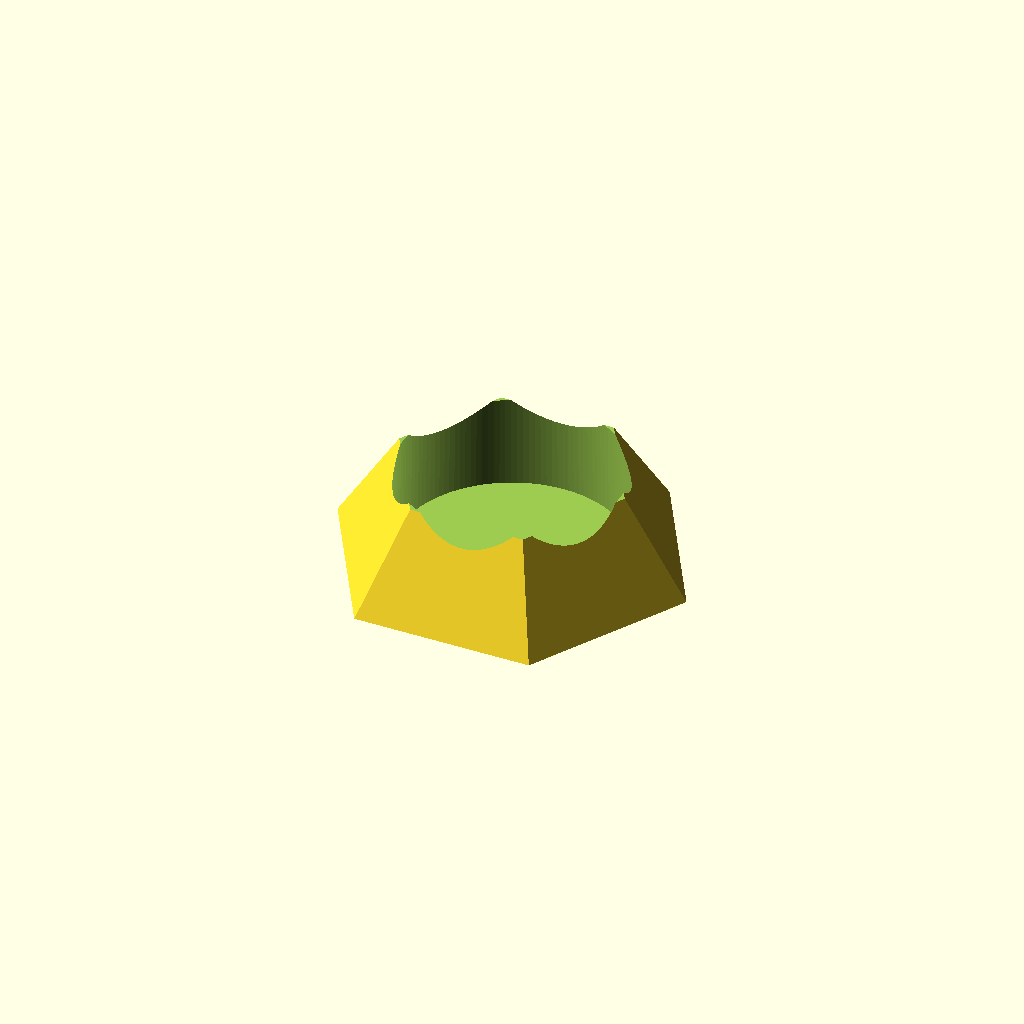
Cell 1: the model at its default parameters.
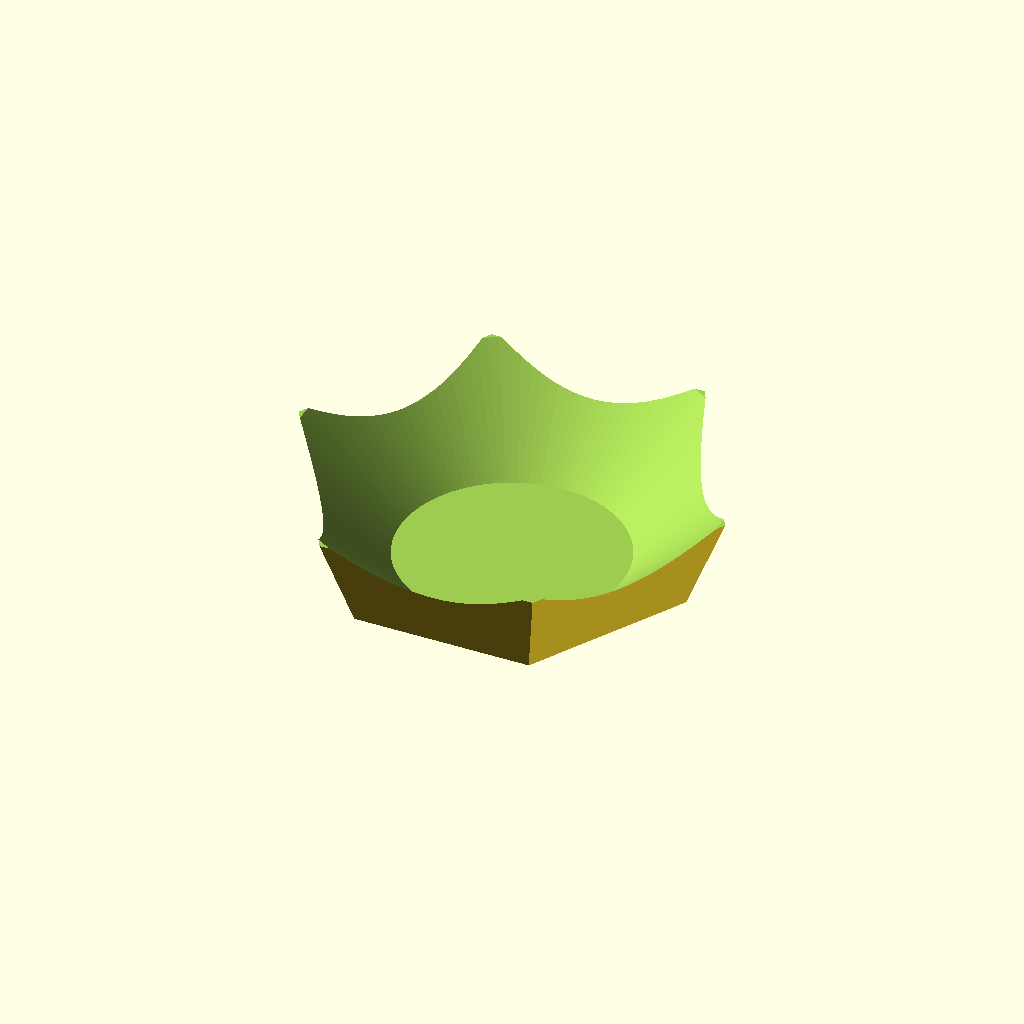
Cell 2: inner_d2 = 117 (everything else at default).
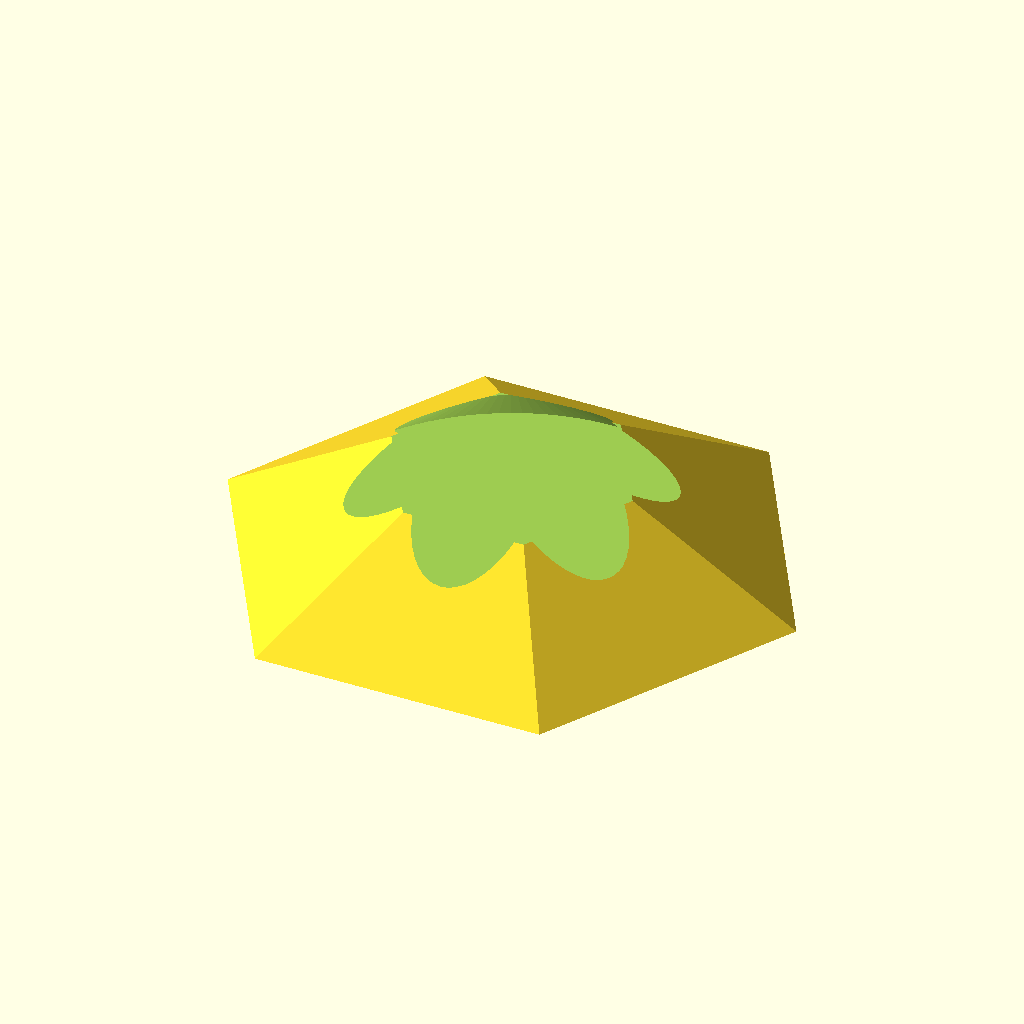
Cell 3: inner_d1 = 119 (everything else at default).
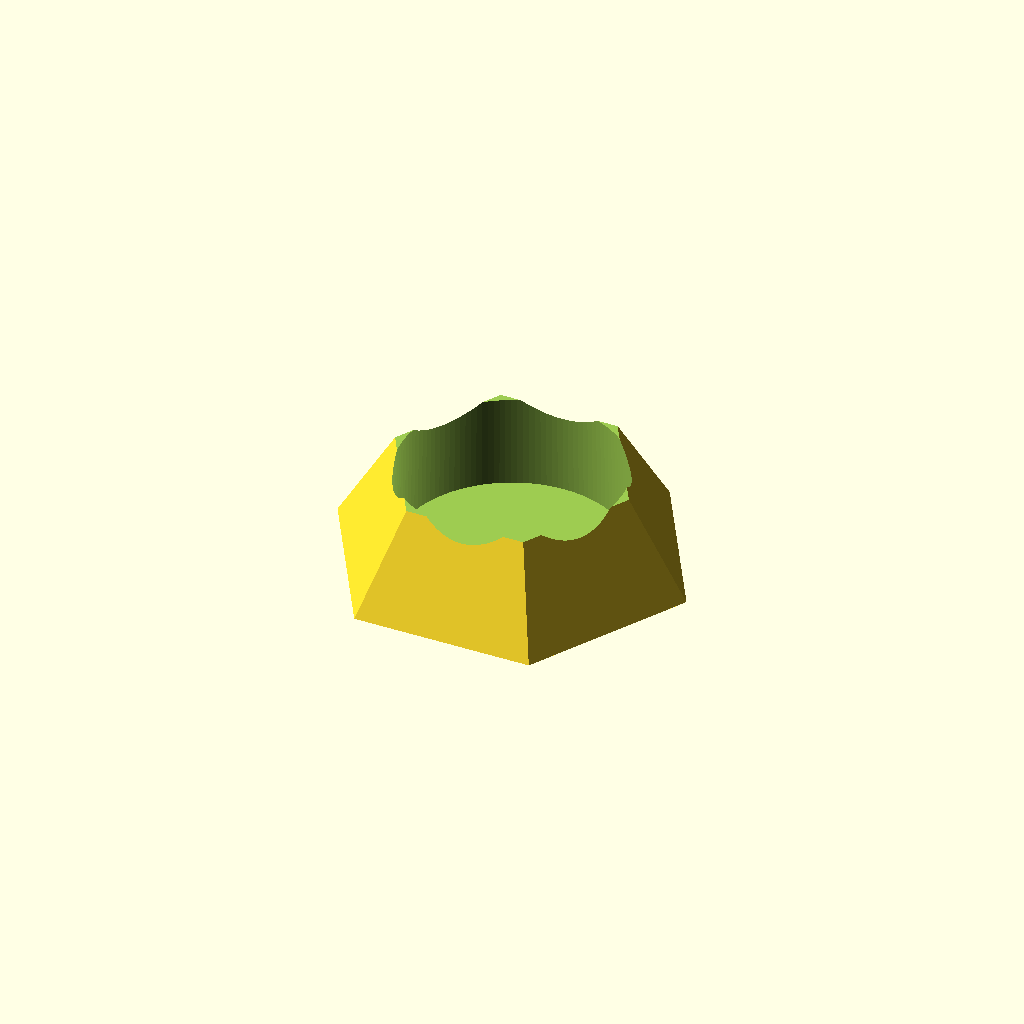
Cell 4: the same model with upper_cut = 4.
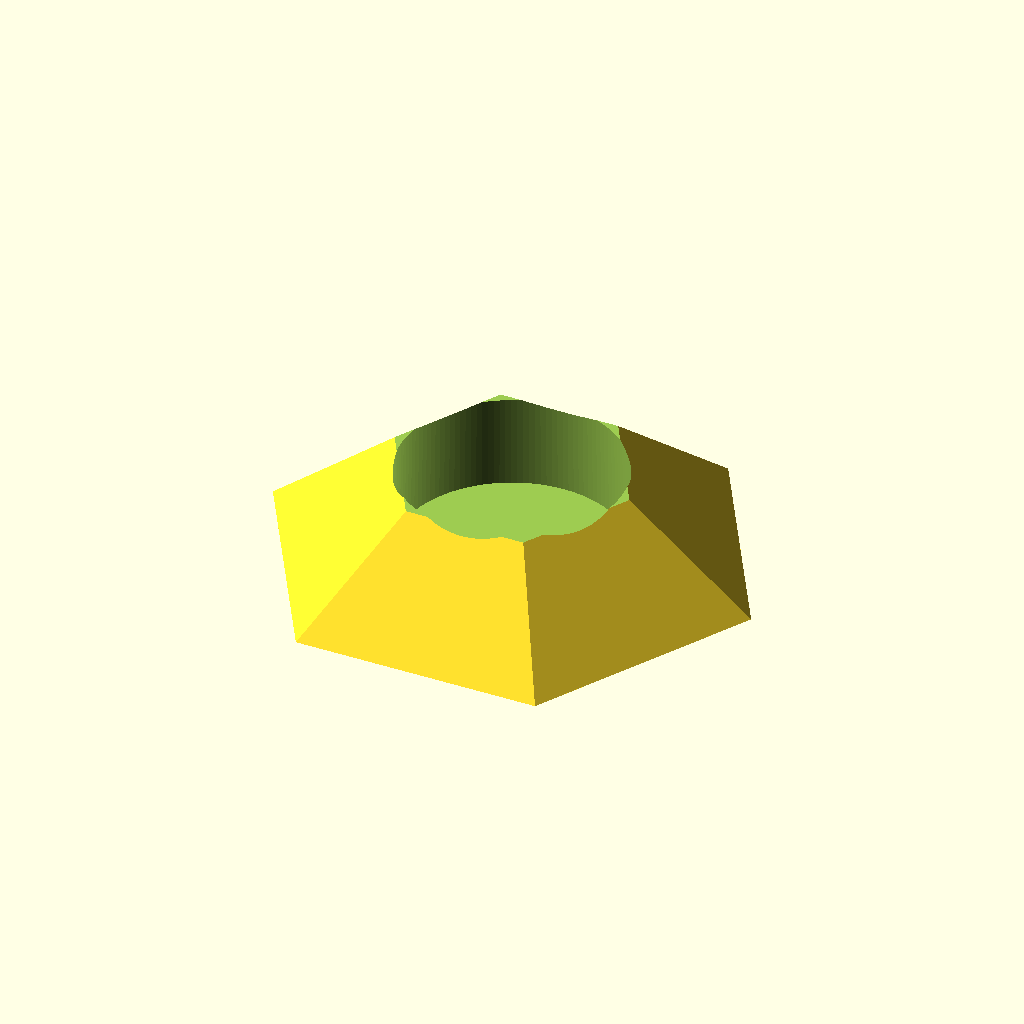
Cell 5: the same model with stand_plus_d = 70.
One fixed orthographic camera (rotation 55°, 0°, 25°; colour scheme Cornfield) for every cell.
The OpenSCAD source (glass_stabilizer/glass_stabilizer.scad):
inner_d2=58.5;
inner_d1=59.5;

upper_cut=2;

h=25 + upper_cut;


stand_plus_d = 35;

res=128;
outer_res=6;

thickness=1;

difference(){
  cylinder(d1=inner_d1 + stand_plus_d,d2=inner_d2,$fn=outer_res,h=h+thickness);

  translate([0,0,h/2+h+thickness-upper_cut])
  cube([stand_plus_d+max(inner_d1,inner_d2),stand_plus_d+max(inner_d1,inner_d2),h],center=true);

  translate([0,0,thickness])
  cylinder(d1=inner_d1,d2=inner_d2,$fn=res, h=h);


}
Parameter table extracted from the source (name, type, default, range or options):
inner_d2: number, default 58.5
inner_d1: number, default 59.5
upper_cut: number, default 2
stand_plus_d: number, default 35
res: number, default 128
outer_res: number, default 6
thickness: number, default 1
